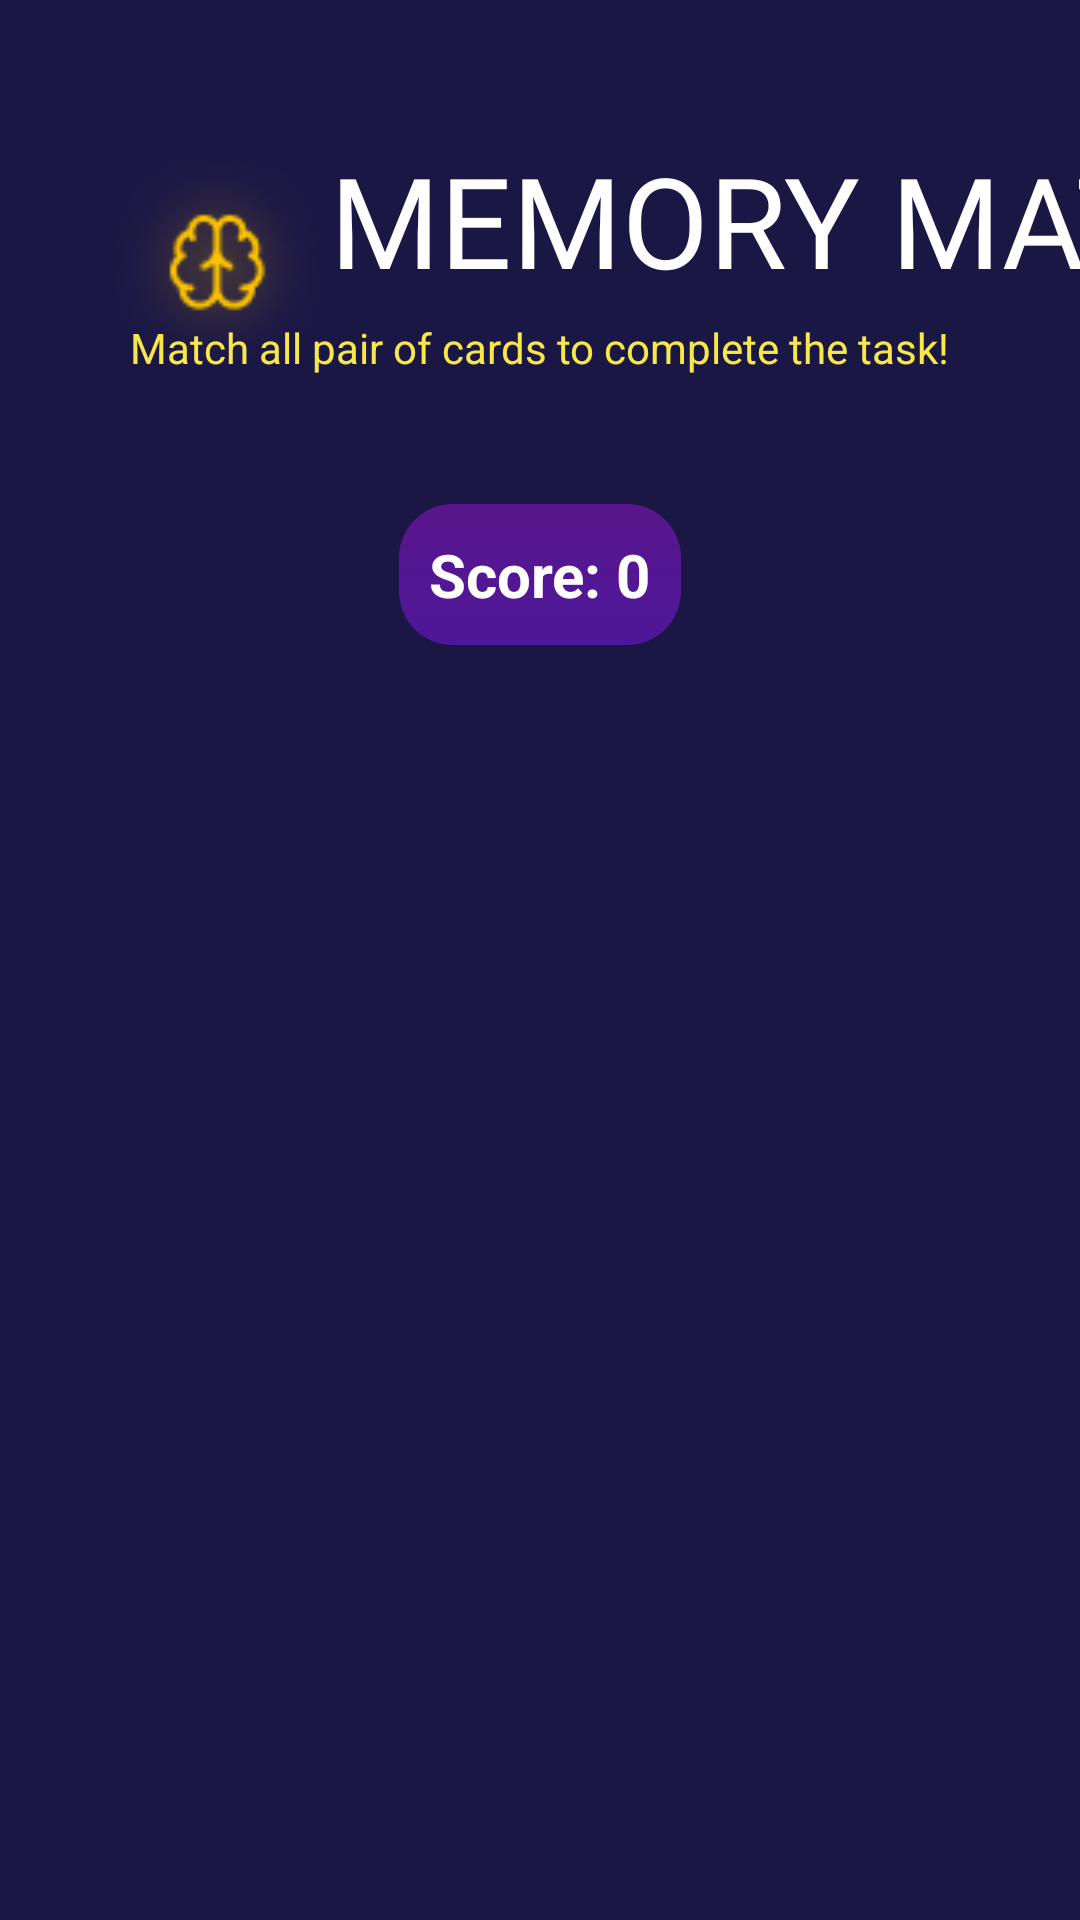

The Android layout XML behind this screen, and the referenced resources:
<!-- AndroidManifest.xml: application theme Theme.UploadingScreen -->
<!-- res/layout/activity_memory_game.xml -->
<?xml version="1.0" encoding="utf-8"?>
<androidx.constraintlayout.widget.ConstraintLayout xmlns:android="http://schemas.android.com/apk/res/android"
    xmlns:app="http://schemas.android.com/apk/res-auto"
    xmlns:tools="http://schemas.android.com/tools"
    android:id="@+id/main"
    android:layout_width="match_parent"
    android:layout_height="match_parent"
    android:background="#1B1745"
    tools:context=".MemoryGameActivity">

    <ImageView
        android:id="@+id/dimag"
        android:layout_width="75dp"
        android:layout_height="85dp"
        android:layout_marginStart="35dp"
        android:layout_marginTop="45dp"
        android:src="@drawable/brain"
        app:layout_constraintStart_toStartOf="parent"
        app:layout_constraintTop_toTopOf="parent" />

    <TextView
        android:id="@+id/dottitle"
        android:layout_width="wrap_content"
        android:layout_height="wrap_content"
        android:text="MEMORY MATRIX"
        android:textSize="42sp"
        android:textStyle="normal"
        android:fontFamily="@font/bangers_regular"
        android:textColor="#FFFFFF"
        android:layout_marginTop="45dp"
        app:layout_constraintTop_toTopOf="parent"
        app:layout_constraintStart_toEndOf="@id/dimag"
        android:layout_marginStart="0dp"/>

    <TextView
        android:id="@+id/txtSubtitle"
        android:layout_width="wrap_content"
        android:layout_height="wrap_content"
        android:text="Match all pair of cards to complete the task!"
        android:textSize="14sp"
        android:textColor="#F7E74A"
        app:layout_constraintTop_toBottomOf="@id/dottitle"
        app:layout_constraintStart_toStartOf="parent"
        app:layout_constraintEnd_toEndOf="parent"
        android:layout_marginTop="5dp"/>

    <TextView
        android:id="@+id/scoreCalc"
        android:layout_width="wrap_content"
        android:layout_height="wrap_content"
        android:layout_marginTop="168dp"
        android:background="@drawable/dotbackground"
        android:padding="10dp"
        android:text="Score: 0"
        android:textColor="#ffffff"
        android:textSize="20sp"
        android:textStyle="bold"
        app:layout_constraintEnd_toEndOf="parent"
        app:layout_constraintStart_toStartOf="parent"
        app:layout_constraintTop_toTopOf="parent" />

    <GridLayout
        android:id="@+id/gridLayout"
        android:layout_width="429dp"
        android:layout_height="478dp"
        android:layout_marginHorizontal="16dp"
        android:layout_marginTop="10dp"
        android:layout_marginBottom="16dp"
        android:alignmentMode="alignMargins"
        android:columnCount="3"
        android:padding="16dp"
        android:rowCount="4"
        android:useDefaultMargins="true"
        app:layout_constraintBottom_toBottomOf="parent"
        app:layout_constraintEnd_toEndOf="parent"
        app:layout_constraintStart_toStartOf="parent"
        app:layout_constraintTop_toBottomOf="@id/scoreCalc" />

</androidx.constraintlayout.widget.ConstraintLayout>
<!-- resources referenced by this layout -->
<resources>
  <!-- drawable brain: png bitmap (drawable, 6932 bytes) -->
  <!-- drawable dotbackground (drawable) -->
  <?xml version="1.0" encoding="utf-8"?>
  <shape xmlns:android="http://schemas.android.com/apk/res/android" android:shape="rectangle">
      <gradient
          android:angle="50"
          android:type="linear"
          android:startColor="#59168B"
          android:endColor="#4D179A"/>
      <corners
          android:radius="18dp"/>
  </shape>
</resources>
